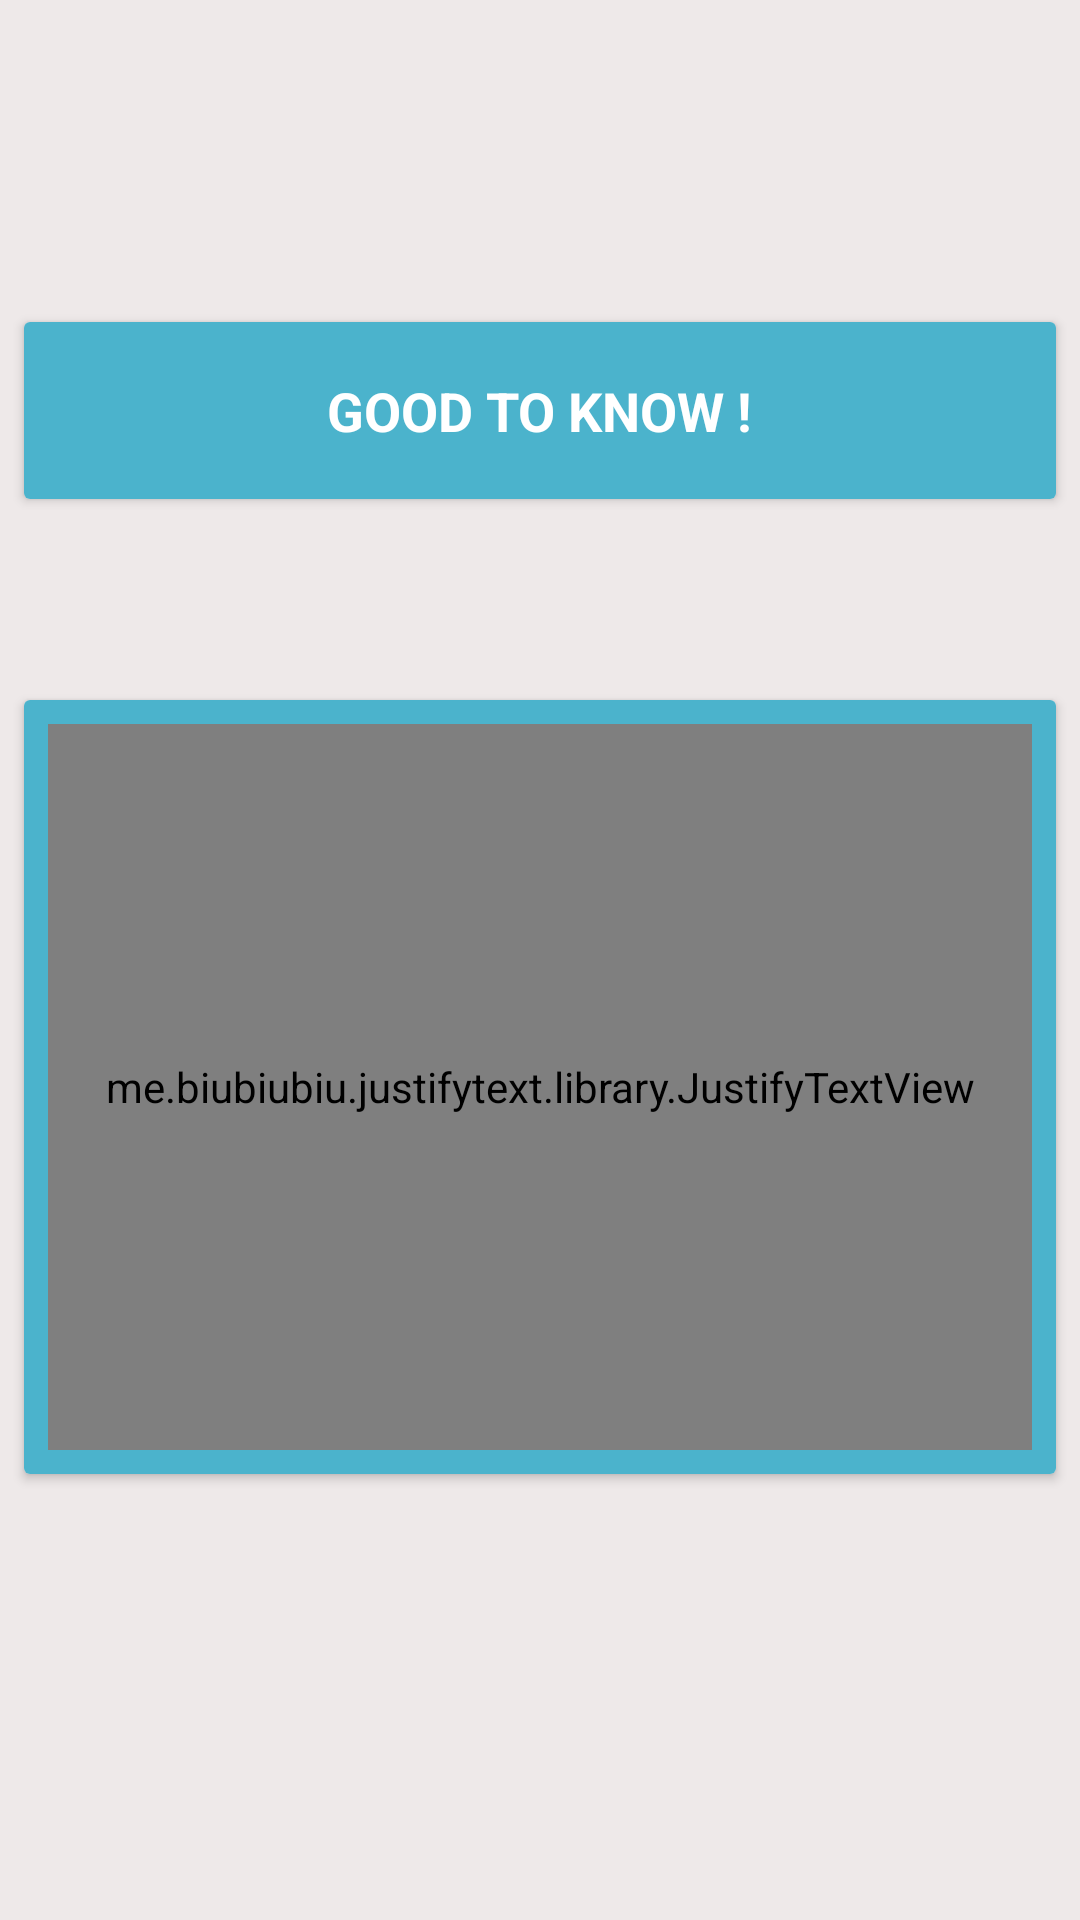

Reconstruct the res/layout file that produces this screen, plus the resources it refers to.
<!-- AndroidManifest.xml: application theme CustomActionBarTheme -->
<!-- res/layout/activity_infoo_s1.xml -->
<?xml version="1.0" encoding="utf-8"?>
<android.support.constraint.ConstraintLayout xmlns:android="http://schemas.android.com/apk/res/android"
    xmlns:app="http://schemas.android.com/apk/res-auto"
    xmlns:tools="http://schemas.android.com/tools"
    android:layout_width="match_parent"
    android:layout_height="match_parent"
    android:background="#eee9e9"
    tools:context="com.android.wondercom.InfooS1">

    <android.support.v7.widget.CardView
        android:id="@+id/cardView6"
        android:layout_width="344dp"
        android:layout_height="258dp"
        android:layout_marginBottom="8dp"
        android:layout_marginEnd="8dp"
        android:layout_marginStart="8dp"
        android:layout_marginTop="8dp"
        app:layout_constraintBottom_toBottomOf="parent"
        app:layout_constraintEnd_toEndOf="parent"
        app:layout_constraintHorizontal_bias="0.0"
        app:layout_constraintStart_toStartOf="parent"
        app:layout_constraintTop_toTopOf="parent"
        app:layout_constraintVertical_bias="0.616" >

        <RelativeLayout
            android:id="@+id/yoo"
            android:layout_width="match_parent"
            android:layout_height="match_parent"
            android:background="@color/sc">

            <me.biubiubiu.justifytext.library.JustifyTextView

                android:id="@+id/textView13"
                android:layout_width="match_parent"
                android:layout_height="match_parent"
                android:layout_marginBottom="8dp"
                android:layout_marginEnd="8dp"
                android:layout_marginStart="8dp"
                android:layout_marginTop="8dp"
                android:text="This seekbar will help to set the number of incoming receiving messages from your smartphone.The  maximum number of messages of other mobile which can be accessed are 25.Lets suppose you set it to 5 so whenever you send 'RECENTMESSAGES' (SMS COMMAND) to your SmartPhone  after successful login to your Smartphone, you will get only 5 recent messages of your SmartPhone.             "
                android:textColor="@color/white"
                android:textSize="16sp"
                app:layout_constraintBottom_toBottomOf="parent"
                app:layout_constraintEnd_toEndOf="parent"
                app:layout_constraintStart_toStartOf="parent"
                app:layout_constraintTop_toTopOf="parent"
                app:layout_constraintVertical_bias="0.822" />


        </RelativeLayout>



    </android.support.v7.widget.CardView>

    <android.support.v7.widget.CardView
        android:layout_width="344dp"
        android:layout_height="59dp"
        android:layout_marginBottom="8dp"
        android:layout_marginEnd="8dp"
        android:layout_marginStart="8dp"
        android:layout_marginTop="8dp"
        app:layout_constraintBottom_toBottomOf="parent"
        app:layout_constraintEnd_toEndOf="parent"
        app:layout_constraintStart_toStartOf="parent"
        app:layout_constraintTop_toTopOf="parent"
        app:layout_constraintVertical_bias="0.176" >

        <RelativeLayout
            android:layout_width="match_parent"
            android:layout_height="match_parent"
            android:background="@color/sc">
            <TextView
                android:id="@+id/textView16"
                android:layout_width="wrap_content"
                android:layout_height="wrap_content"
                android:layout_centerInParent="true"
                android:text="GOOD TO KNOW !"
                android:textColor="@color/white"
                android:textSize="18sp"
                android:textStyle="bold"
                app:layout_constraintBottom_toBottomOf="parent"
                app:layout_constraintEnd_toEndOf="parent"
                app:layout_constraintHorizontal_bias="0.003"
                app:layout_constraintStart_toStartOf="parent"
                app:layout_constraintTop_toTopOf="parent"
                app:layout_constraintVertical_bias="0.016" />
        </RelativeLayout>
    </android.support.v7.widget.CardView>
</android.support.constraint.ConstraintLayout>
<!-- resources referenced by this layout -->
<resources>
  <color name="sc">#4bb3cc</color>
  <color name="white">#ffffff</color>
  <style name="CustomActionBarTheme" parent="@android:style/Theme.Holo.Light">
          <item name="android:actionBarStyle">@style/MyActionBar</item>
          <item name="android:windowContentOverlay">@null</item>
          <item name="android:actionOverflowButtonStyle">@style/MyActionButtonOverflow</item>
          <item name="android:popupMenuStyle">@style/CustomOverflowBack</item>
          <item name="android:itemTextAppearance">@style/CustomtextColor</item>
  
          
  
  
      </style>
  <style name="MyActionBar" parent="@android:style/Widget.Holo.ActionBar">
          <item name="android:background">@color/sc</item>
          <item name="android:titleTextStyle">@style/MyActionBarTitleText</item>
          
          <item name="android:windowContentOverlay">@null</item>
          <item name="android:icon">@android:color/transparent</item>
  
  
  
      </style>
  <style name="MyActionButtonOverflow" parent="android:style/Widget.Holo.Light.ActionButton.Overflow">
          <item name="android:src">@drawable/mnu</item>
      </style>
  <style name="CustomOverflowBack" parent="@android:style/Widget.Holo.Light.ListPopupWindow">
      <item name="android:popupBackground">@color/white</item>
      </style>
  <style name="CustomtextColor" parent="@android:style/TextAppearance.Holo.Widget.ActionBar.Title">
          <item name="android:textColor">@color/st</item>
      </style>
  <style name="MyActionBarTitleText" parent="@android:style/TextAppearance.Holo.Widget.ActionBar.Title">
          <item name="android:textColor">@color/white</item>
  
      </style>
  <color name="st">#48a2b9</color>
</resources>
